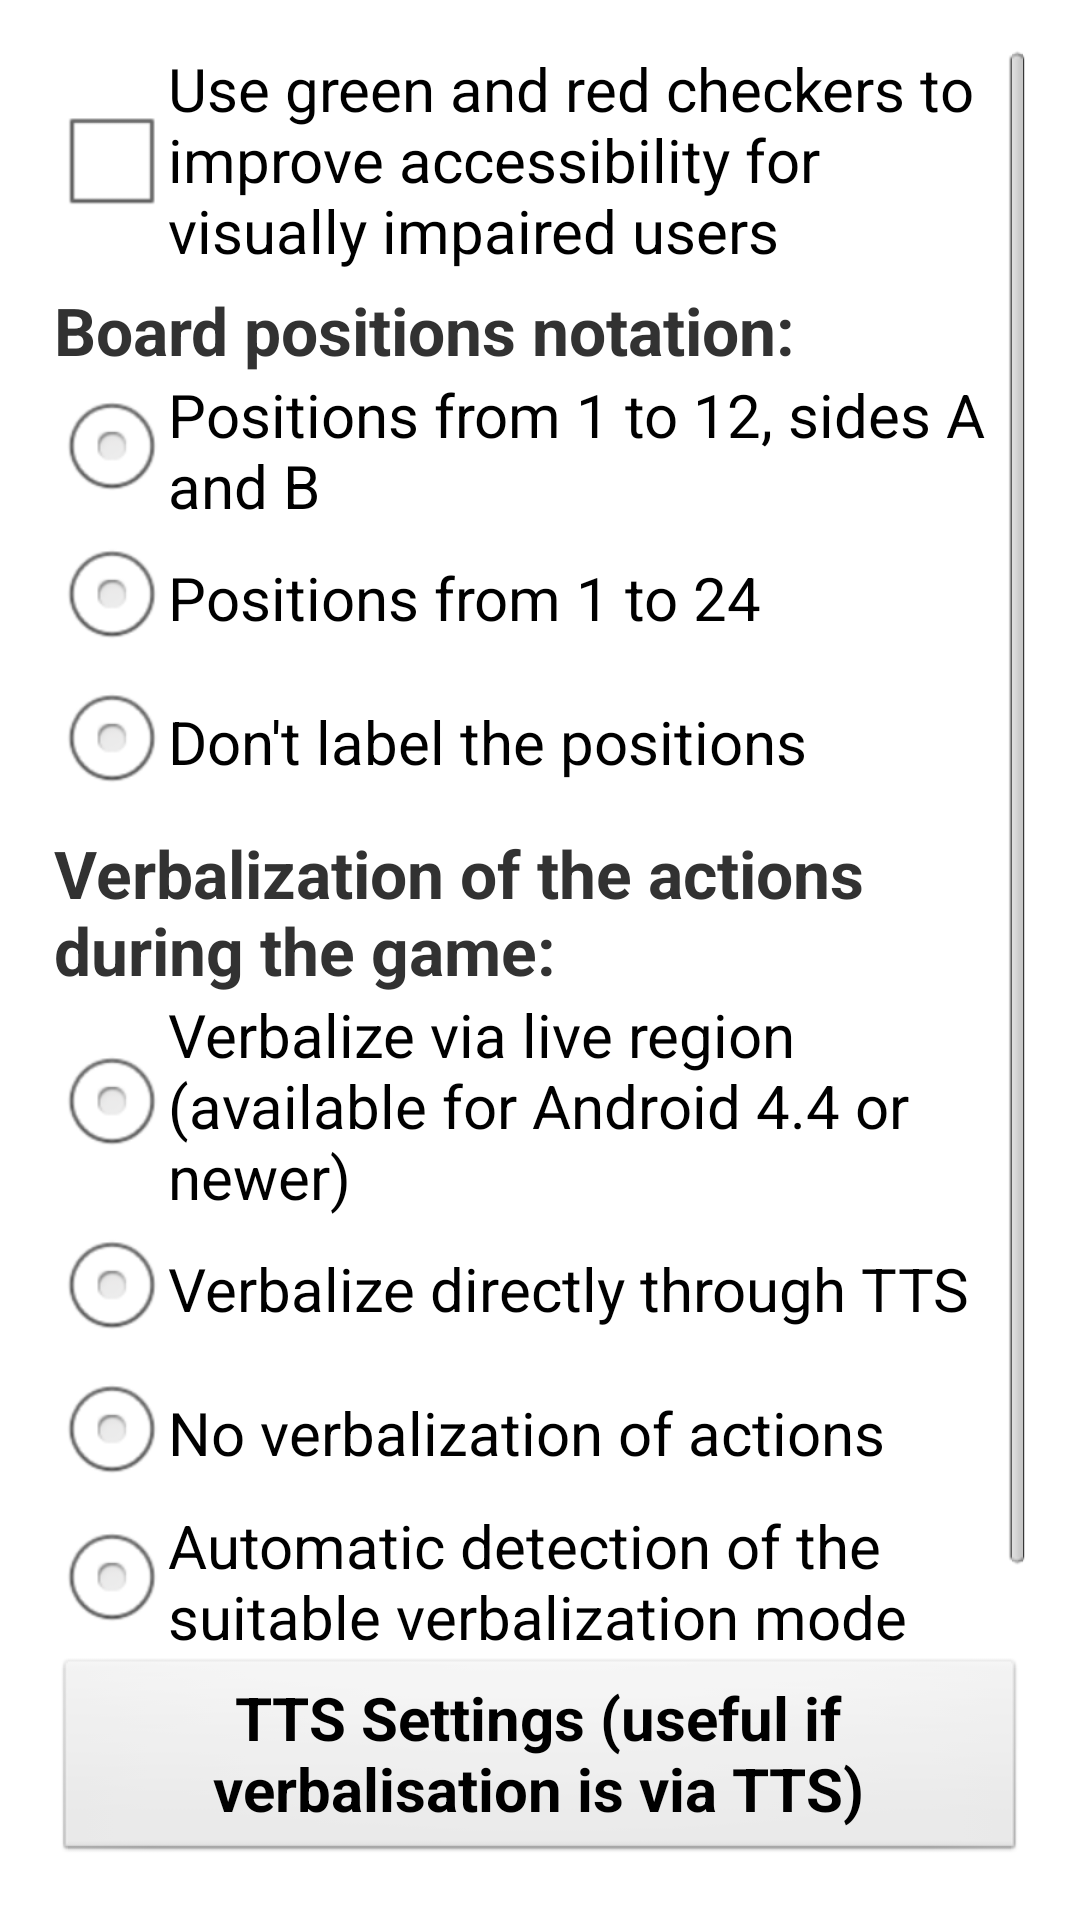

The Android layout XML behind this screen, and the referenced resources:
<!-- AndroidManifest.xml: application theme AppTheme -->
<!-- res/layout/settings_accessibility.xml -->
<?xml version="1.0" encoding="utf-8"?>
<ScrollView xmlns:android="http://schemas.android.com/apk/res/android"
    android:id="@+id/layoutSecond"
    android:layout_width="match_parent"
    android:layout_height="match_parent"
    android:isScrollContainer="false"
    android:orientation="vertical"
    android:paddingBottom="@dimen/activity_vertical_margin"
    android:paddingLeft="@dimen/activity_horizontal_margin"
    android:paddingRight="@dimen/activity_horizontal_margin"
    android:paddingTop="@dimen/activity_vertical_margin" >

    <LinearLayout
        android:layout_width="match_parent"
        android:layout_height="wrap_content"
        android:orientation="vertical" >

        <CheckBox
            android:id="@+id/cbtAccessibleThemeSetting"
            style="@style/style_check_boxes_in_settings"
            android:layout_width="match_parent"
            android:layout_height="wrap_content"
            android:onClick="onCheckboxClicked"
            android:text="@string/sm_chb_accessible_checkers" />

        

        <TextView
            style="@style/textInSettingsHeadingsStyle"
            android:layout_width="match_parent"
            android:layout_height="wrap_content"
            android:text="@string/sm_board_notation" />

        <RadioGroup
            android:layout_width="match_parent"
            android:layout_height="wrap_content"
            android:gravity="left"
            android:orientation="vertical" >

            <RadioButton
                android:id="@+id/rbNotation1"
                style="@style/style_radio_buttons_in_settings"
                android:layout_width="match_parent"
                android:layout_height="wrap_content"
                android:onClick="onRadioButtonClicked"
                android:text="@string/sm_board_notation_1" />

            <RadioButton
                android:id="@+id/rbNotation2"
                style="@style/style_radio_buttons_in_settings"
                android:layout_width="match_parent"
                android:layout_height="wrap_content"
                android:onClick="onRadioButtonClicked"
                android:text="@string/sm_board_notation_2" />

            <RadioButton
                android:id="@+id/rbNotation0"
                style="@style/style_radio_buttons_in_settings"
                android:layout_width="match_parent"
                android:layout_height="wrap_content"
                android:onClick="onRadioButtonClicked"
                android:text="@string/sm_board_notation_0" />
        </RadioGroup>

        <TextView
            style="@style/textInSettingsHeadingsStyle"
            android:layout_width="match_parent"
            android:layout_height="wrap_content"
            android:text="@string/sm_speak_type" />

        <RadioGroup
            android:layout_width="match_parent"
            android:layout_height="wrap_content"
            android:gravity="left"
            android:orientation="vertical" >

            <RadioButton
                android:id="@+id/rbSpeechType1"
                style="@style/style_radio_buttons_in_settings"
                android:layout_width="match_parent"
                android:layout_height="wrap_content"
                android:onClick="onRadioButtonClicked"
                android:text="@string/sm_speak_type_1" />

            <RadioButton
                android:id="@+id/rbSpeechType2"
                style="@style/style_radio_buttons_in_settings"
                android:layout_width="match_parent"
                android:layout_height="wrap_content"
                android:onClick="onRadioButtonClicked"
                android:text="@string/sm_speak_type_2" />

            <RadioButton
                android:id="@+id/rbSpeechType0"
                style="@style/style_radio_buttons_in_settings"
                android:layout_width="match_parent"
                android:layout_height="wrap_content"
                android:onClick="onRadioButtonClicked"
                android:text="@string/sm_speak_type_0" />

            <RadioButton
                android:id="@+id/rbSpeechType3"
                style="@style/style_radio_buttons_in_settings"
                android:layout_width="match_parent"
                android:layout_height="wrap_content"
                android:onClick="onRadioButtonClicked"
                android:text="@string/sm_speak_type_3" />
        </RadioGroup>

        

        <Button
            android:id="@+id/btTTSSettings"
            style="@style/style_buttons_in_settings"
            android:layout_width="match_parent"
            android:layout_height="wrap_content"
            android:onClick="settings"
            android:text="@string/sm_bt_tts_settings" />

        <TextView
            style="@style/textInSettingsStyle"
            android:layout_width="match_parent"
            android:layout_height="wrap_content"
            android:text="@string/sm_tv_note_hint_content_description" />
    </LinearLayout>

</ScrollView>
<!-- resources referenced by this layout -->
<resources>
  <dimen name="activity_horizontal_margin">18dp</dimen>
  <dimen name="activity_vertical_margin">16dp</dimen>
  <string name="sm_board_notation">Board positions notation:</string>
  <string name="sm_board_notation_0">Don\'t label the positions</string>
  <string name="sm_board_notation_1">Positions from 1 to 12, sides A and B</string>
  <string name="sm_board_notation_2">Positions from 1 to 24</string>
  <string name="sm_bt_tts_settings">TTS Settings (useful if verbalisation is via TTS)</string>
  <string name="sm_chb_accessible_checkers">Use green and red checkers to improve accessibility for visually impaired users</string>
  <string name="sm_speak_type">Verbalization of the actions during the game:</string>
  <string name="sm_speak_type_0">No verbalization of actions</string>
  <string name="sm_speak_type_1">Verbalize via live region (available for Android 4.4 or newer)</string>
  <string name="sm_speak_type_2">Verbalize directly through TTS</string>
  <string name="sm_speak_type_3">Automatic detection of the suitable verbalization mode</string>
  <string name="sm_tv_note_hint_content_description">Note:\nDisabling hints for taken checker, where to put and/or where to re-enter in Visual settings, will disable also the content description hints for screen readers.</string>
  <style name="style_buttons_in_settings">
          <item name="android:clickable">true</item>
          <item name="android:focusable">true</item>
          <item name="android:screenReaderFocusable">true</item>
          <item name="android:textSize">@dimen/text_size_main</item>
          <item name="android:textStyle">bold</item>
      </style>
  <style name="style_check_boxes_in_settings">
          <item name="android:clickable">true</item>
          <item name="android:focusable">true</item>
          <item name="android:screenReaderFocusable">true</item>
          <item name="android:textSize">@dimen/text_size_main</item>
      </style>
  <style name="style_radio_buttons_in_settings">
          <item name="android:clickable">true</item>
          <item name="android:focusable">true</item>
          <item name="android:screenReaderFocusable">true</item>
          <item name="android:textSize">@dimen/text_size_main</item>
      </style>
  <style name="textInSettingsHeadingsStyle" parent="android:Widget.Holo.Light.TextView">
          <item name="android:layout_marginTop">5dp</item>
          <item name="android:clickable">false</item>
          <item name="android:focusable">true</item>
          <item name="android:screenReaderFocusable">true</item>
          <item name="android:accessibilityHeading">true</item>
          <item name="android:gravity">center_vertical|left</item>
          <item name="android:textSize">@dimen/text_heading_settings_size</item>
          <item name="android:textStyle">bold</item>
      </style>
  <style name="textInSettingsStyle" parent="android:Widget.Holo.Light.TextView">
          <item name="android:layout_marginTop">2dp</item>
          <item name="android:clickable">false</item>
          <item name="android:focusable">true</item>
          <item name="android:screenReaderFocusable">true</item>
          <item name="android:gravity">center_vertical|left</item>
          <item name="android:textSize">@dimen/text_size_main</item>
      </style>
  <style name="AppTheme" parent="AppBaseTheme">
          <item name="android:windowFullscreen">true</item>
          <item name="android:windowActionBar">false</item>
          <item name="android:windowNoTitle">true</item>
      </style>
  <dimen name="text_size_main">20sp</dimen>
  <dimen name="text_heading_settings_size">22sp</dimen>
  <style name="AppBaseTheme" parent="android:Theme.Light" />
</resources>
